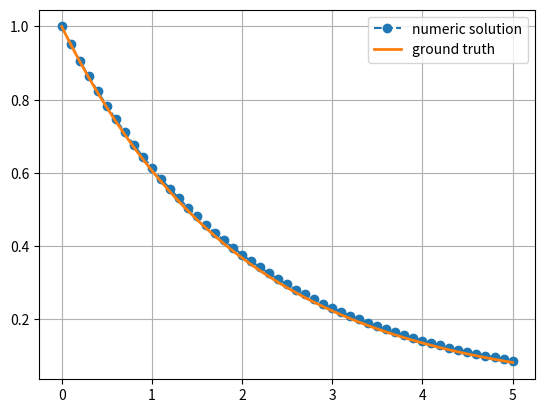
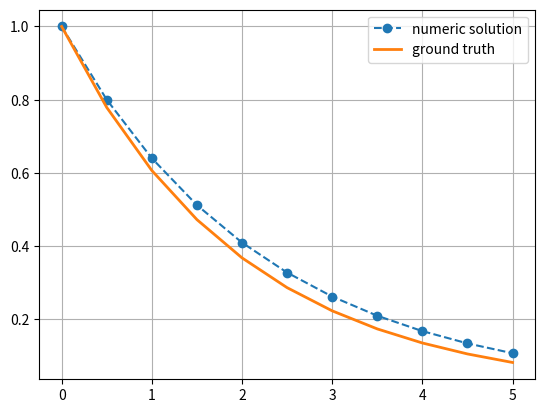
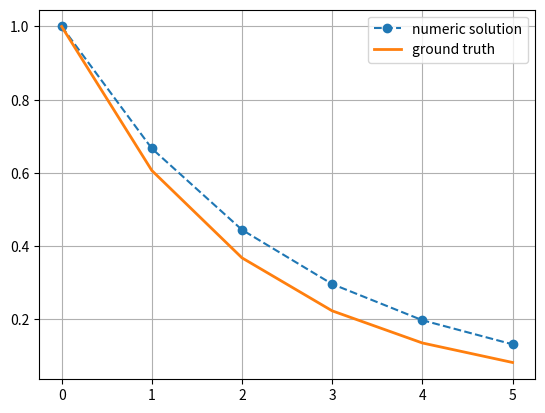
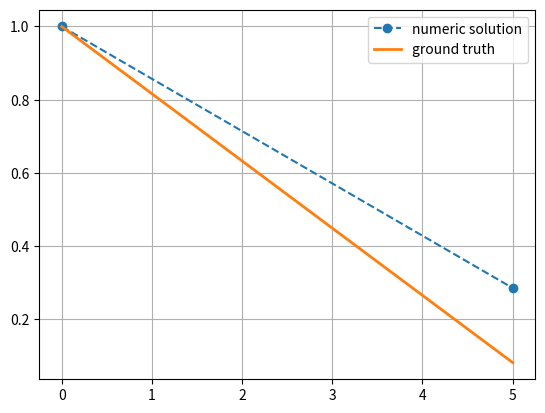
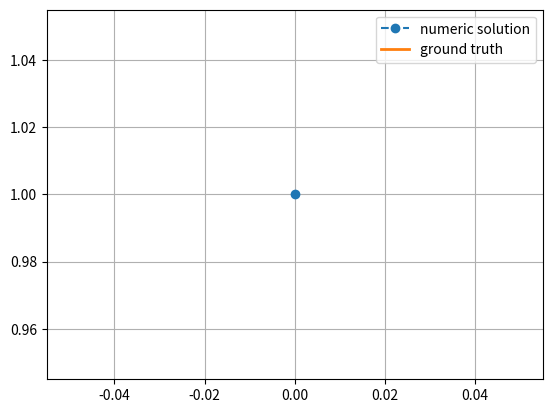

Generate these figures, in order, with matplotlib:
import numpy as np
import matplotlib.pyplot as plt
import pylab

def imp_euler_solve(lam, u0, T, dt):
    num_steps = int(T/dt)
    tt = np.arange(num_steps+1)*dt
    y = np.empty(num_steps+1)
    y[0] = u0
    for k in range(num_steps):
        y[k+1] = y[k]/(1-dt*lam)
    return tt, y

lam = -0.5
tt1, y1 = imp_euler_solve(lam, u0=1.0, T=5, dt=0.1)
pylab.figure (1)
plt.plot(tt1, y1, 'o--', label='numeric solution')
plt.plot(tt1, np.exp(lam*tt1), '-', lw=2, label='ground truth')
plt.legend(loc='best')
plt.grid(True)
tt2, y2 = imp_euler_solve(lam, u0=1.0, T=5, dt=0.5)
pylab.figure (2)
plt.plot(tt2, y2, 'o--', label='numeric solution')
plt.plot(tt2, np.exp(lam*tt2), '-', lw=2, label='ground truth')
plt.legend(loc='best')
plt.grid(True)
tt3, y3 = imp_euler_solve(lam, u0=1.0, T=5, dt=1)
pylab.figure (3)
plt.plot(tt3, y3, 'o--', label='numeric solution')
plt.plot(tt3, np.exp(lam*tt3), '-', lw=2, label='ground truth')
plt.legend(loc='best')
plt.grid(True)
tt4, y4 = imp_euler_solve(lam, u0=1.0, T=5, dt=5)
pylab.figure (4)
plt.plot(tt4, y4, 'o--', label='numeric solution')
plt.plot(tt4, np.exp(lam*tt4), '-', lw=2, label='ground truth')
plt.legend(loc='best')
plt.grid(True)
tt5, y5 = imp_euler_solve(lam, u0=1.0, T=5, dt=10)
pylab.figure (5)
plt.plot(tt5, y5, 'o--', label='numeric solution')
plt.plot(tt5, np.exp(lam*tt5), '-', lw=2, label='ground truth')
plt.legend(loc='best')
plt.grid(True)
#если сравнить с теми же самые вызовами из предыдущего пункта, то явно видно увеличение точности вычисленного решения